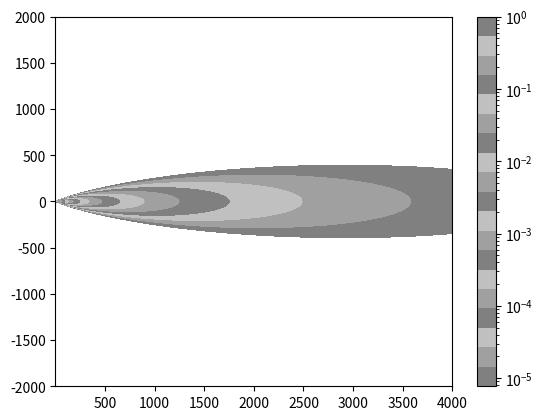

Here is the Python script that generated this plot:
import numpy as np
import matplotlib.pyplot as plt

# Constants
SOURCE_EMISSION_RATE = 10  # source emission rate (kg/s)
WIND_SPEED = 3  # wind speed (m/s)
RELEASE_HEIGHT = 0  # release height (m)
MIN_CONCENTRATION = 7.72850010233e-6  # minimum concentration threshold
SOURCE_POSITION = (500, 0, 0)  # (x0, y0, z0)

# Grid parameters
DOMAIN_SIZE_X = 4000  # size of domain in x (m)
DOMAIN_SIZE_Y = 2000  # size of domain in y (m)
NUM_POINTS = 2000  # number of plotting points

# Dispersion coefficients for atmospheric stability classes
DISPERSION_COEFFICIENTS = {
    "B": {"sigma_y": (0.16, 0.0001), "sigma_z": (0.12, 0.0)},
    "C": {"sigma_y": (0.11, 0.0001), "sigma_z": (0.08, 0.0002)},
    "D": {"sigma_y": (0.08, 0.0001), "sigma_z": (0.06, 0.0015)},
}

def determine_atmospheric_stability(wind_speed: float) -> str:
    """
    Determine the atmospheric stability class based on wind speed.
    
    :param wind_speed: Wind speed in m/s.
    :return: Atmospheric stability class ("B", "C", or "D").
    """
    if wind_speed < 2:
        return "B"
    elif wind_speed < 5:
        return "C"
    else:
        return "D"

def calculate_plume_dispersion(distance: float, stability_class: str) -> tuple[float, float]:
    """
    Calculate horizontal (sigma_y) and vertical (sigma_z) dispersion coefficients.
    
    :param distance: Distance from the source in meters.
    :param stability_class: Atmospheric stability class ("B", "C", or "D").
    :return: Tuple of (sigma_y, sigma_z) dispersion coefficients.
    """
    coeff = DISPERSION_COEFFICIENTS.get(stability_class)
    if not coeff:
        raise ValueError(f"Unknown stability class: {stability_class}")
    
    a_y, b_y = coeff["sigma_y"]
    a_z, b_z = coeff["sigma_z"]
    
    sigma_y = a_y * distance / np.sqrt(1 + b_y * distance)
    sigma_z = a_z * distance / np.sqrt(1 + b_z * distance)
    
    return sigma_y, sigma_z

def calculate_concentration(x: float, y: float, z: float, stability_class: str) -> float:
    """
    Calculate the concentration of the pollutant using the Gaussian plume model.
    
    :param x: Distance downwind from the source (m).
    :param y: Crosswind distance from the centerline (m).
    :param z: Vertical distance from the ground (m).
    :param stability_class: Atmospheric stability class ("B", "C", or "D").
    :return: Concentration of the pollutant.
    """
    sigma_y, sigma_z = calculate_plume_dispersion(x, stability_class)
    
    term1 = SOURCE_EMISSION_RATE / (2 * np.pi * WIND_SPEED * sigma_y * sigma_z)
    term2 = np.exp(-((y - SOURCE_POSITION[1]) ** 2) / (2 * sigma_y ** 2))
    term3 = np.exp(-((z - RELEASE_HEIGHT) ** 2) / (2 * sigma_z ** 2)) + np.exp(-((z + RELEASE_HEIGHT) ** 2) / (2 * sigma_z ** 2))
    
    return term1 * term2 * term3

# Main script
stability_class = determine_atmospheric_stability(WIND_SPEED)

# Create grid
x_grid, y_grid = np.meshgrid(
    np.linspace(0.005, DOMAIN_SIZE_X, NUM_POINTS),
    np.linspace(-DOMAIN_SIZE_Y, DOMAIN_SIZE_Y, 2 * NUM_POINTS)
)

# Calculate concentration
concentration = calculate_concentration(x_grid, y_grid, 1, stability_class)

# Plotting
levels = list(np.geomspace(MIN_CONCENTRATION, 1, 20))
plt.contourf(x_grid, y_grid, concentration, levels, colors=['#808080', '#A0A0A0', '#C0C0C0'])
plt.axis('off')
plt.savefig('plume_dispersion.jpg', dpi=300, bbox_inches='tight', facecolor="black")
plt.axis('on')
cbar = plt.colorbar()
cbar.ax.set_yscale('log')
plt.show()

# Debugging output
print("Concentration shape:", concentration.shape)
print("Concentration at (2000, 1750):", concentration[2000][1750])
print("Concentration at (1000, 0):", concentration[1000][0])